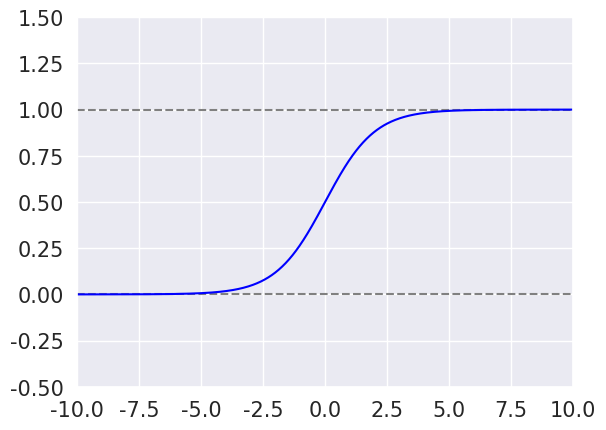

Generate this figure with matplotlib:
# Plot the sigmoid function.

import numpy as np
import matplotlib.pyplot as plt
import seaborn as sns
sns.set()


def sigmoid(z):
    return 1 / (1 + np.exp(-z))


MARGIN_LEFT = -10
MARGIN_RIGHT = 10

# Configure axes
plt.axis([MARGIN_LEFT, MARGIN_RIGHT, -0.5, 1.5])
plt.xticks(fontsize=15)
plt.yticks(fontsize=15)

# Plot margins
plt.plot([MARGIN_LEFT, MARGIN_RIGHT], [1, 1], color="grey", linestyle="dashed")
plt.plot([MARGIN_LEFT, MARGIN_RIGHT], [0, 0], color="grey", linestyle="dashed")

# Plot sigmoid
X = np.linspace(MARGIN_LEFT, MARGIN_RIGHT, 1000)
Y = [sigmoid(x) for x in X]
plt.plot(X, Y, color="blue")

plt.show()
